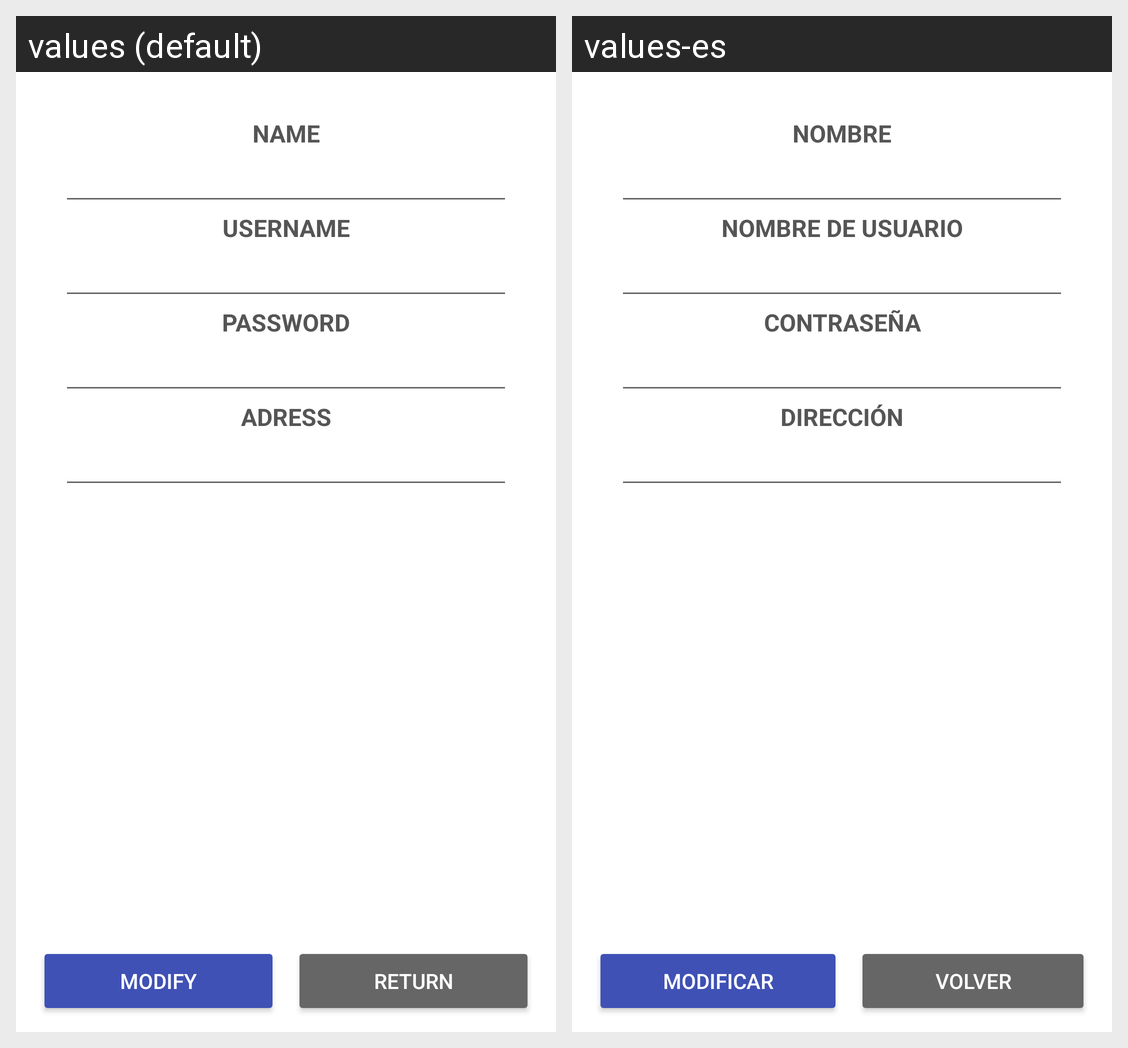

Strings drawn on this Android screen and how each of the app's shown locales translates them:
Android screen res/layout/activity_modify_user.xml rendered under 2 locales, left to right: values (default), values-es. Device: Nexus 5 (rendered at 1080×1920; each locale shown at half size, 540×960, under a caption strip naming it); theme Theme.Emission.
Strings drawn on this screen, with the default value and each locale's value (text and hints the layout hard-codes, and strings that could not be matched under every locale, appear in the picture but are not listed):

modify_button_title
  values: MODIFY
  values-es: MODIFICAR

return_button_title
  values: RETURN
  values-es: VOLVER

title_name_mssg
  values: NAME
  values-es: NOMBRE

title_username_mssg
  values: USERNAME
  values-es: NOMBRE DE USUARIO

title_password_mssg
  values: PASSWORD
  values-es: CONTRASEÑA

title_adress_mssg
  values: ADRESS
  values-es: DIRECCIÓN
